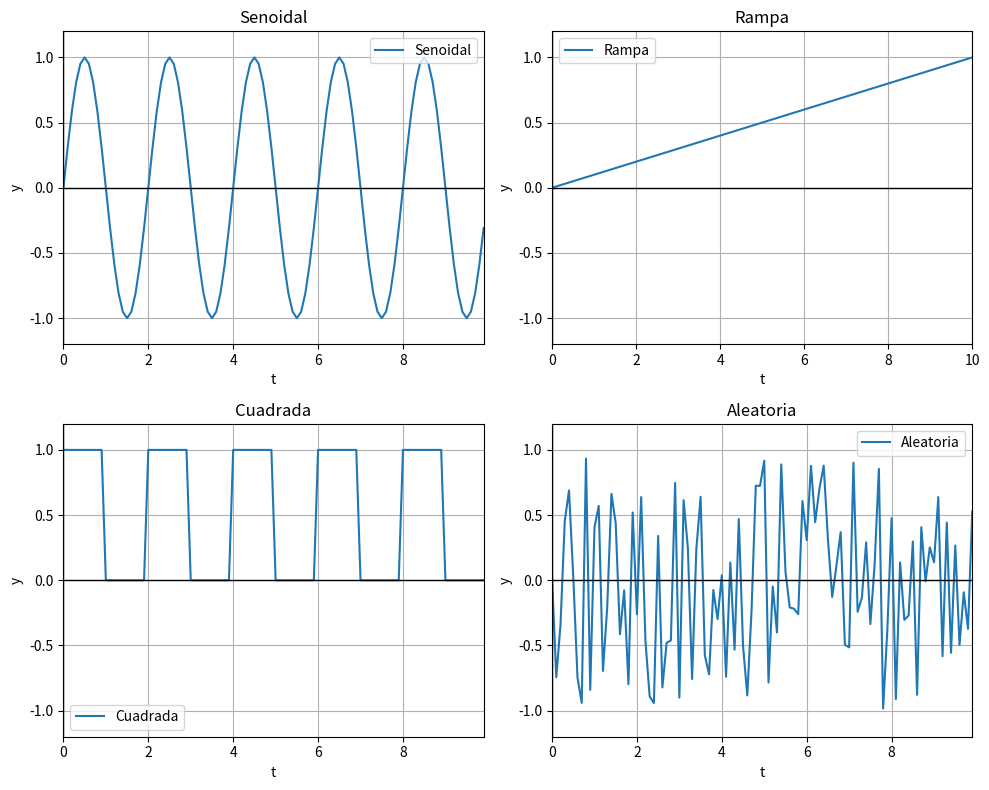

Source code (Python): (Note: this script raises an exception after producing the figure.)
# Funciones para graficar
import matplotlib.pyplot as plt

def graficar_juntas(
    t1, y1, t2, y2, titulo="Gráfica conjunta", limites_x=None, limites_y=None
):
    plt.figure(figsize=(6, 4))
    plt.plot(t1, y1, label="Función 1")
    plt.plot(t2, y2, label="Función 2")
    plt.xlabel("t")
    plt.ylabel("y")
    plt.title(titulo)
    plt.grid(True)
    plt.axhline(0, color="black", linewidth=1)
    plt.axvline(0, color="black", linewidth=1)
    if limites_x is not None:
        plt.xlim(limites_x)
    if limites_y is not None:
        plt.ylim(limites_y)
    plt.legend()
    plt.show()


def graficar_varios(graficas, layout, limites_x = None, limites_y = None):
    m, n = layout
    total = len(graficas)
    
    fig, axs = plt.subplots(m, n, figsize=(5*n, 4*m))
    axs = axs.flatten() if total > 1 else [axs]  # Por si hay un solo gráfico

    for i, (t, y, titulo) in enumerate(graficas):
        if i >= m * n:
            print("Advertencia: más gráficos que subplots disponibles.")
            break
        axs[i].plot(t, y, label=titulo)
        axs[i].set_title(titulo)
        axs[i].set_xlabel('t')
        axs[i].set_ylabel('y')
        axs[i].grid(True)
        axs[i].axhline(0, color='black', linewidth=1)
        axs[i].axvline(0, color='black', linewidth=1)
        axs[i].set_xlim(limites_x if limites_x else (min(t), max(t)))
        axs[i].set_ylim(limites_y if limites_y else (min(y), max(y)))
        axs[i].legend()

    # Oculta los subplots vacíos si hay
    for j in range(len(graficas), m * n):
        fig.delaxes(axs[j])

    plt.tight_layout()
    plt.show()

def graficar_interactivo(fase, amplitud, frecuencia):
    longitud = 10
    fm = 10  # frecuencia de muestreo

    t, y1 = señal_senoidal(longitud, 0.5, fm, 0, 1)  # señal fija
    _, y2 = señal_senoidal(
        longitud, frecuencia, fm, fase, amplitud
    )  # señal modificable

    pi = producto_interno(t, y1, y2)

    plt.figure(figsize=(10, 4))
    plt.plot(t, y1, label="Señal 1 (fija)")
    plt.plot(t, y2, label="Señal 2 (ajustable)")
    plt.ylim(-1.2, 1.2)
    plt.title(f"Producto Interno: {pi:.2f}")
    plt.legend()
    plt.grid(True)
    plt.show()

# Funciones para generar señales
import numpy as np


def señal_senoidal(longitud, frecuencia_senoidal, frecuencia_muestreo = 10, fase = 0, amplitud=1):
    Ts = 1 / frecuencia_muestreo  # Período de muestreo
    tiempo = np.arange(0, longitud, Ts)  # Instantes de muestreo
    y = (
        np.sin(2 * np.pi * frecuencia_senoidal * tiempo + fase) * amplitud
    )  # Señal muestreada
    return tiempo, y


def señal_rampa(longitud, amplitud, frecuencia_muestreo):
    Ts = 1 / frecuencia_muestreo  # Período de muestreo
    tiempo = np.arange(0, longitud + Ts, Ts)  # Instantes de muestreo
    y = tiempo * (amplitud / longitud)  # Señal rampa
    return tiempo, y


def señal_cuadrada(longitud, amplitud, frecuencia_periodo, frecuencia_muestreo):
    Ts = 1 / frecuencia_muestreo  # Período de muestreo
    tiempo = np.arange(0, longitud, Ts)  # Instantes de muestreo
    y = np.where(
        (tiempo % frecuencia_periodo) < (frecuencia_periodo / 2), amplitud, 0
    )
    return tiempo, y


def señal_aleatoria(longitud, amplitud, frecuencia_muestreo):
    Ts = 1 / frecuencia_muestreo  # Período de muestreo
    tiempo = np.arange(0, longitud, Ts)  # Instantes de muestreo
    y = np.random.uniform(-amplitud, amplitud, len(tiempo))  # Señal aleatoria
    return tiempo, y

# Info de una señal
import numpy as np
import pandas as pd

def analizar_senal(t, y):
    dt = t[1] - t[0]
    intervalo = t[-1] - t[0]
    cantidad_muestras = len(t)

    valor_medio = np.mean(y)
    maximo = np.max(y)
    minimo = np.min(y)
    amplitud = np.max(np.abs(y))
    energia = np.sum(y**2) * dt # Norma 2 al cuadrado * dt
    accion = np.sum(np.abs(y)) * dt  # Norma 1 * dt
    potencia_media = energia / intervalo
    rms = np.sqrt(np.mean(y**2))

    return [
        valor_medio,
        maximo,
        minimo,
        amplitud,
        energia,
        accion,
        potencia_media,
        rms,
    ]


def mostrar_analisis(graficas):
    nombres = []
    senales = []

    for i, (t, y, titulo) in enumerate(graficas):
        nombres.append(titulo)
        senales.append((t, y))

    # Cálculos
    datos = [analizar_senal(t, y) for t, y in senales]

    # Crear DataFrame
    columnas = [
        "Valor medio",
        "Máximo",
        "Mínimo",
        "Amplitud",
        "Energía",
        "Acción",
        "Potencia media",
        "RMS",
    ]

    tabla = pd.DataFrame(datos, columns=columnas, index=nombres)
    tabla = tabla.round(3)

    return tabla

# Ejercicio 1
t_senoidal, y_senoidal = señal_senoidal(10, 0.5, 10, 0)
t_rampa, y_rampa = señal_rampa(10, 1, 10)
t_cuadrada, y_cuadrada = señal_cuadrada(10, 1, 2, 10)
t_aleatoria, y_aleatoria = señal_aleatoria(10, 1, 10)

graficar_varios(
    [
        [t_senoidal, y_senoidal, "Senoidal"],
        [t_rampa, y_rampa, "Rampa"],
        [t_cuadrada, y_cuadrada, "Cuadrada"],
        [t_aleatoria, y_aleatoria, "Aleatoria"],
    ],
    (2, 2),
    limites_y=(-1.2,1.2)
)
tabla = mostrar_analisis(
    [
        [t_senoidal, y_senoidal, "Senoidal"],
        [t_rampa, y_rampa, "Rampa"],
        [t_cuadrada, y_cuadrada, "Cuadrada"],
        [t_aleatoria, y_aleatoria, "Aleatoria"],
    ]
)

tabla

# Funciones para calcular similitudes
import numpy as np

def producto_interno(t, y1, y2):
    dt = t[1] - t[0]  # Suponiendo que t está uniformemente muestreado
    return np.sum(y1 * y2) * dt


# def norma(y, dt):
#     return np.sqrt(np.sum(y**2) * dt)


# def similitud_coseno(t, y1, y2):
#     dt = t[1] - t[0]  # Suponiendo que t está uniformemente muestreado
#     return producto_interno(t, y1, y2) / (norma(y1, dt) * norma(y2, dt))

# Ejercicio 2
from ipywidgets import interact, FloatSlider


def graficar_interactivo(fase, amplitud, frecuencia):
    longitud = 10
    fm = 10  # frecuencia de muestreo

    t, y1 = señal_senoidal(longitud, 0.5, fm, 0, 1)  # señal fija
    _, y2 = señal_senoidal(
        longitud, frecuencia, fm, fase, amplitud
    )  # señal modificable

    pi = producto_interno(t, y1, y2)

    plt.figure(figsize=(10, 4))
    plt.plot(t, y1, label="Señal 1 (fija)")
    plt.plot(t, y2, label="Señal 2 (ajustable)")
    plt.ylim(-1.2, 1.2)
    plt.title(f"Producto Interno: {pi:.2f}")
    plt.legend()
    plt.grid(True)
    plt.show()


# Interfaz interactiva
interact(
    graficar_interactivo,
    fase=FloatSlider(min=0, max=2 * np.pi, step=0.01, value=0, description="Fase"),
    amplitud=FloatSlider(min=0.1, max=2.0, step=0.01, value=1, description="Amplitud"),
    frecuencia=FloatSlider(
        min=0.1, max=2.0, step=0.01, value=0.5, description="Frecuencia"
    ),
)